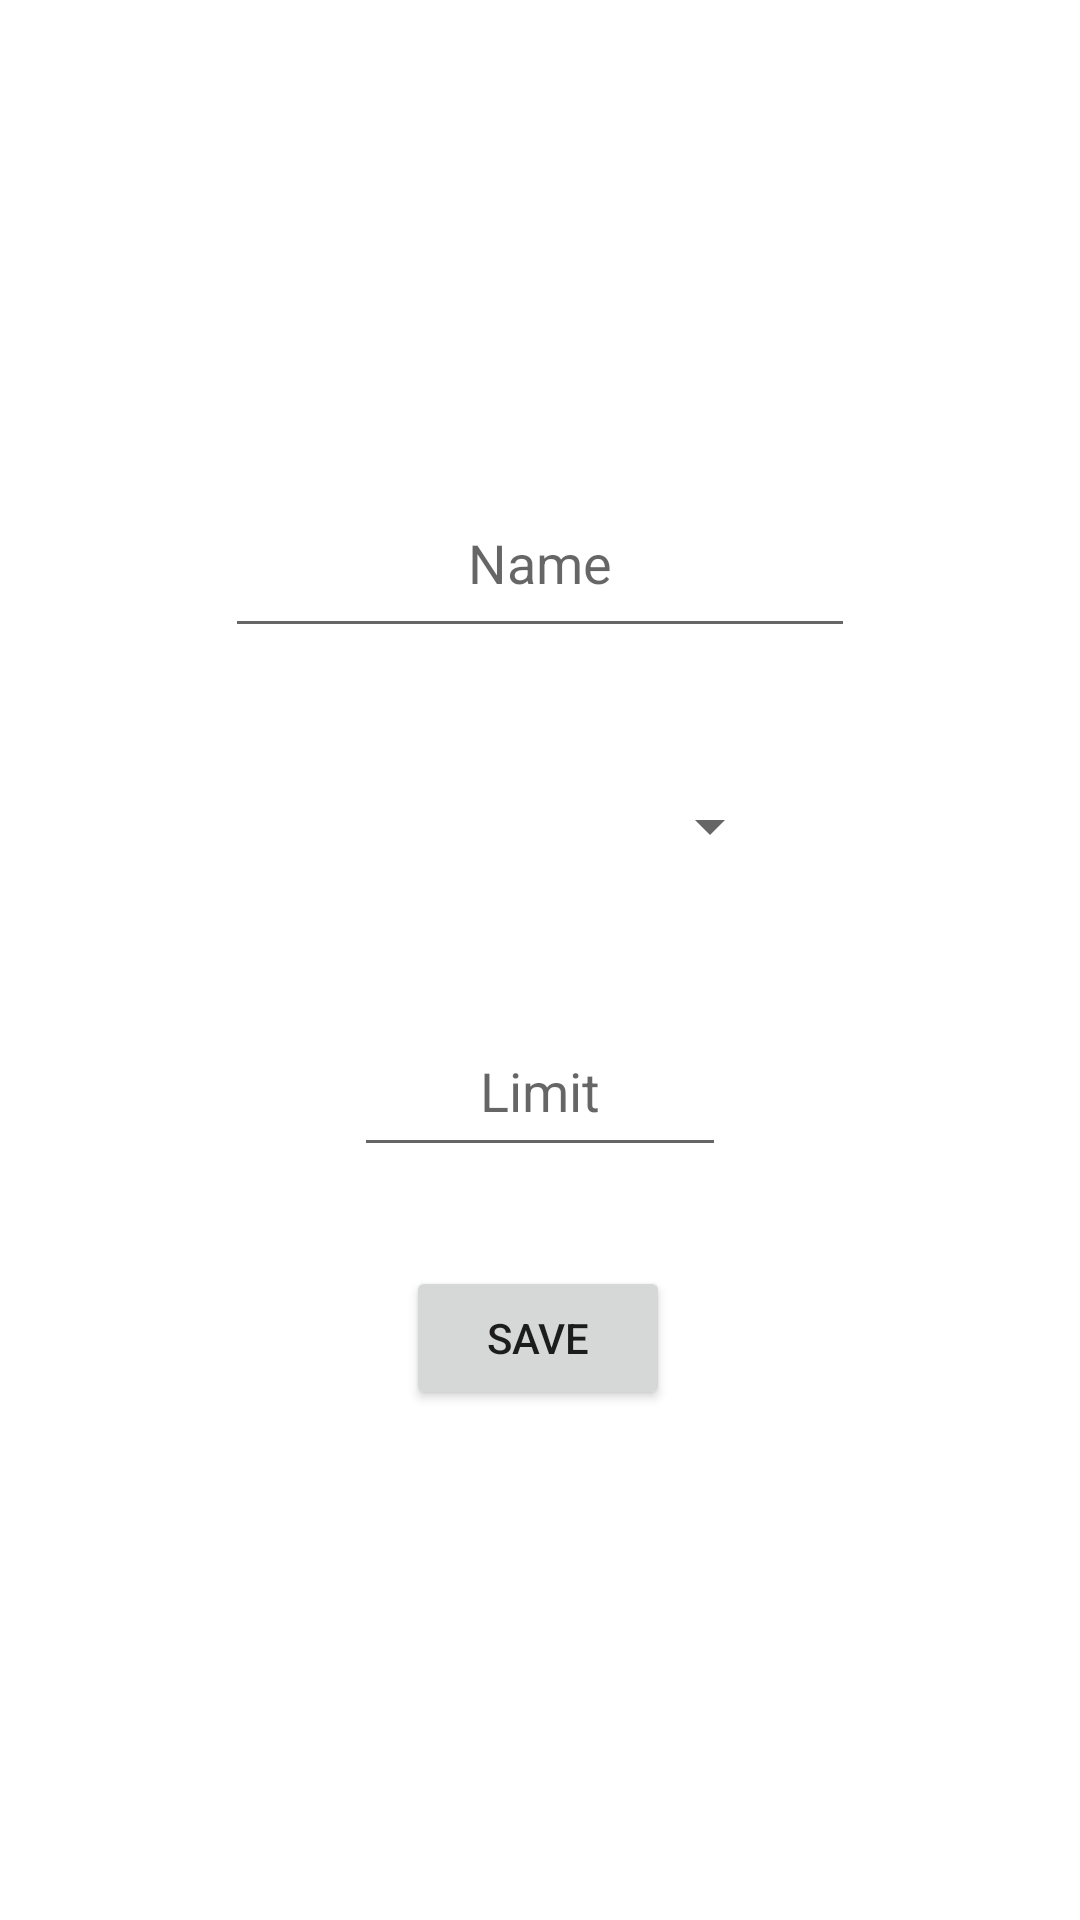

Android layout source for this screen:
<!-- AndroidManifest.xml: application theme Theme.FamilyBudgetApp -->
<!-- res/layout/activity_cashflow_category_management.xml -->
<?xml version="1.0" encoding="utf-8"?>
<androidx.constraintlayout.widget.ConstraintLayout xmlns:android="http://schemas.android.com/apk/res/android"
    xmlns:app="http://schemas.android.com/apk/res-auto"
    xmlns:tools="http://schemas.android.com/tools"
    android:layout_width="match_parent"
    android:layout_height="match_parent"
    android:gravity="center_horizontal">

    <EditText
        android:id="@+id/name_field"
        android:layout_width="wrap_content"
        android:layout_height="60dp"
        android:layout_marginTop="156dp"
        android:ems="10"
        android:gravity="center"
        android:hint="@string/name"
        android:inputType="text"
        app:layout_constraintEnd_toEndOf="parent"
        app:layout_constraintHorizontal_bias="0.5"
        app:layout_constraintStart_toStartOf="parent"
        app:layout_constraintTop_toTopOf="parent" />

    <Spinner
        android:id="@+id/spinner_categories"
        android:layout_width="161dp"
        android:layout_height="55dp"
        android:layout_marginTop="32dp"
        app:layout_constraintEnd_toEndOf="parent"
        app:layout_constraintHorizontal_bias="0.5"
        app:layout_constraintStart_toStartOf="parent"
        app:layout_constraintTop_toBottomOf="@+id/name_field" />

    <EditText
        android:id="@+id/limit_field"
        android:layout_width="124dp"
        android:layout_height="54dp"
        android:layout_marginTop="32dp"
        android:ems="10"
        android:gravity="center"
        android:hint="@string/limit"
        android:inputType="number"
        app:layout_constraintEnd_toEndOf="parent"
        app:layout_constraintHorizontal_bias="0.5"
        app:layout_constraintStart_toStartOf="parent"
        app:layout_constraintTop_toBottomOf="@+id/spinner_categories" />

    <Button
        android:id="@+id/btn_saveCategory"
        android:layout_width="wrap_content"
        android:layout_height="wrap_content"
        android:layout_marginTop="33dp"
        android:text="@string/save"
        app:layout_constraintEnd_toEndOf="parent"
        app:layout_constraintHorizontal_bias="0.498"
        app:layout_constraintStart_toStartOf="parent"
        app:layout_constraintTop_toBottomOf="@+id/limit_field" />
</androidx.constraintlayout.widget.ConstraintLayout>
<!-- resources referenced by this layout -->
<resources>
  <string name="limit">Limit</string>
  <string name="name">Name</string>
  <string name="save">Save</string>
  <style name="Theme.FamilyBudgetApp" parent="Theme.MaterialComponents.DayNight.DarkActionBar">
          
          <item name="colorPrimary">@color/purple_500</item>
          <item name="colorPrimaryVariant">@color/purple_700</item>
          <item name="colorOnPrimary">@color/white</item>
          
          <item name="colorSecondary">@color/teal_200</item>
          <item name="colorSecondaryVariant">@color/teal_700</item>
          <item name="colorOnSecondary">@color/black</item>
          
          <item name="android:statusBarColor">?attr/colorPrimaryVariant</item>
          
      </style>
  <!-- not gathered from this repository: default colours our renderer supplied (Android Studio template values) -->
  <color name="purple_500">#FF6200EE</color>
  <color name="purple_700">#FF3700B3</color>
  <color name="teal_200">#FF03DAC5</color>
  <color name="teal_700">#FF018786</color>
  <color name="black">#FF000000</color>
  <color name="white">#FFFFFFFF</color>
</resources>
